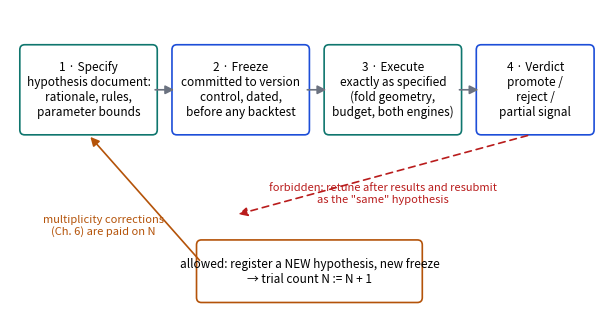
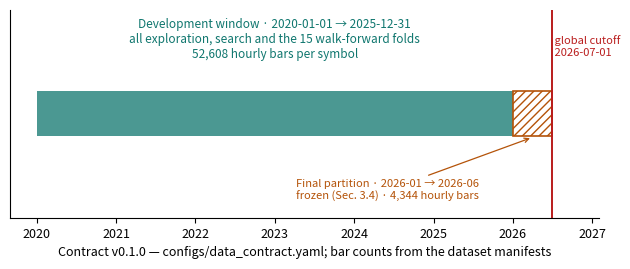
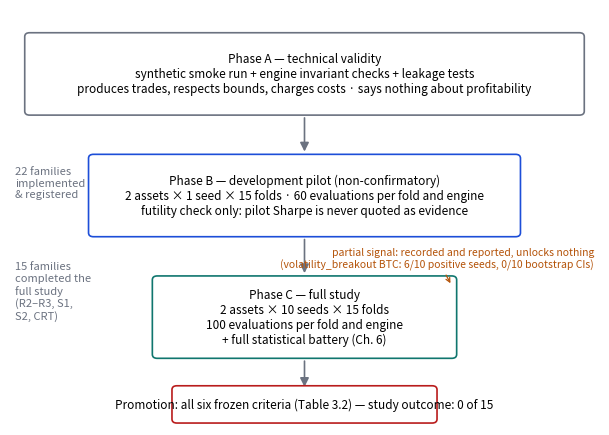

Recreate these plots in Python, in order.
"""Chapter 3 (research design) figures for the thesis.

Run with: ``uv run python scripts/build_ch3_figures.py``

Writes PNG + PDF pairs to ``reports/figures/thesis_ch3/``. Deterministic; no
timestamps. Every number drawn on a figure is verified against the repo:
fold/partition dates from the committed data contract and fold export, pilot
and full-study budgets from docs/roadmap/phase_gates.md, family counts from
the closure artifacts.

fig_3_1_preregistration   the specify -> freeze -> execute -> verdict cycle
fig_3_2_temporal_layout   development window, frozen holdout, global cutoff
fig_3_3_funnel            phases A/B/C with the study's real parameters
"""

# ruff: noqa: RUF001  # typographic characters are intentional in figure text

from __future__ import annotations

from datetime import datetime

import matplotlib

matplotlib.use("Agg")
from pathlib import Path

import matplotlib.dates as mdates
import matplotlib.pyplot as plt
from matplotlib.patches import FancyArrowPatch, FancyBboxPatch

OUT = Path("reports/figures/thesis_ch3")

plt.rcParams.update(
    {
        "figure.dpi": 110,
        "savefig.dpi": 200,
        "font.size": 9,
        "axes.titlesize": 10,
        "axes.spines.top": False,
        "axes.spines.right": False,
        "legend.frameon": False,
    }
)

ACCENT = "#0f766e"
SECOND = "#1d4ed8"
BAD = "#b91c1c"
AMBER = "#b45309"
GREY = "#6b7280"


def save(fig: plt.Figure, name: str) -> str:
    OUT.mkdir(parents=True, exist_ok=True)
    fig.savefig(OUT / f"{name}.png", bbox_inches="tight")
    fig.savefig(OUT / f"{name}.pdf", bbox_inches="tight")
    plt.close(fig)
    return f"{OUT / name}.png|.pdf"


def box(ax, x, y, w, h, text, color, fs=9):
    ax.add_patch(
        FancyBboxPatch(
            (x, y),
            w,
            h,
            boxstyle="round,pad=0.10",
            linewidth=1.2,
            edgecolor=color,
            facecolor="white",
        )
    )
    ax.text(x + w / 2, y + h / 2, text, ha="center", va="center", fontsize=fs)


def arrow(ax, x1, y1, x2, y2, color=GREY, style="-|>", ls="-", label=None, lfs=8):
    ax.add_patch(
        FancyArrowPatch(
            (x1, y1),
            (x2, y2),
            arrowstyle=style,
            mutation_scale=13,
            color=color,
            lw=1.2,
            linestyle=ls,
        )
    )
    if label:
        ax.text((x1 + x2) / 2, (y1 + y2) / 2 + 0.22, label, ha="center", fontsize=lfs, color=color)


# --------------------------------------------------------------------------- #
# Fig 3.1 — pre-registration cycle
# --------------------------------------------------------------------------- #
def fig_3_1() -> str:
    fig, ax = plt.subplots(figsize=(7.6, 3.9))
    ax.set_xlim(0, 12)
    ax.set_ylim(0, 6)
    ax.axis("off")

    box(
        ax,
        0.3,
        3.6,
        2.6,
        1.6,
        "1 · Specify\nhypothesis document:\nrationale, rules,\nparameter bounds",
        ACCENT,
        8.5,
    )
    box(
        ax,
        3.4,
        3.6,
        2.6,
        1.6,
        "2 · Freeze\ncommitted to version\ncontrol, dated,\nbefore any backtest",
        SECOND,
        8.5,
    )
    box(
        ax,
        6.5,
        3.6,
        2.6,
        1.6,
        "3 · Execute\nexactly as specified\n(fold geometry,\nbudget, both engines)",
        ACCENT,
        8.5,
    )
    box(ax, 9.6, 3.6, 2.2, 1.6, "4 · Verdict\npromote /\nreject /\npartial signal", SECOND, 8.5)

    arrow(ax, 2.9, 4.4, 3.4, 4.4)
    arrow(ax, 6.0, 4.4, 6.5, 4.4)
    arrow(ax, 9.1, 4.4, 9.6, 4.4)

    # Forbidden path: result-dependent retuning back into the same hypothesis.
    arrow(ax, 10.6, 3.5, 4.6, 1.9, color=BAD, ls=(0, (4, 3)))
    ax.text(
        7.6,
        2.15,
        'forbidden: retune after results and resubmit\nas the "same" hypothesis',
        ha="center",
        fontsize=8,
        color=BAD,
    )
    # Allowed path: a new registration that increments the trial count.
    box(
        ax,
        3.9,
        0.25,
        4.4,
        1.05,
        "allowed: register a NEW hypothesis, new freeze\n→ trial count N := N + 1",
        AMBER,
        8.5,
    )
    arrow(ax, 3.9, 0.95, 1.6, 3.5, color=AMBER)
    ax.text(
        1.9,
        1.5,
        "multiplicity corrections\n(Ch. 6) are paid on N",
        fontsize=8,
        color=AMBER,
        ha="center",
    )
    return save(fig, "fig_3_1_preregistration")


# --------------------------------------------------------------------------- #
# Fig 3.2 — temporal layout (real contract dates)
# --------------------------------------------------------------------------- #
def fig_3_2() -> str:
    d = mdates.date2num
    dev_start = d(datetime(2020, 1, 1))
    holdout_start = d(datetime(2026, 1, 1))
    cutoff = d(datetime(2026, 7, 1))

    fig, ax = plt.subplots(figsize=(7.6, 2.7))
    ax.barh(0, holdout_start - dev_start, left=dev_start, height=0.5, color=ACCENT, alpha=0.75)
    ax.barh(
        0,
        cutoff - holdout_start,
        left=holdout_start,
        height=0.5,
        facecolor="none",
        edgecolor=AMBER,
        hatch="////",
        lw=1.2,
    )
    ax.axvline(cutoff, color=BAD, lw=1.4)

    ax.text(
        (dev_start + holdout_start) / 2,
        0.62,
        "Development window · 2020-01-01 → 2025-12-31\nall exploration, search and the 15 walk-forward folds\n52,608 hourly bars per symbol",
        ha="center",
        fontsize=8.5,
        color=ACCENT,
    )
    ax.annotate(
        "Final partition · 2026-01 → 2026-06\nfrozen (Sec. 3.4) · 4,344 hourly bars",
        xy=((holdout_start + cutoff) / 2, -0.26),
        xytext=(d(datetime(2024, 6, 1)), -0.95),
        fontsize=8,
        color=AMBER,
        ha="center",
        arrowprops={"arrowstyle": "->", "color": AMBER, "lw": 0.9},
    )
    ax.text(
        cutoff, 0.62, " global cutoff\n 2026-07-01", fontsize=8, color=BAD, va="bottom", ha="left"
    )

    ax.set_ylim(-1.15, 1.15)
    ax.set_yticks([])
    ax.xaxis.set_major_locator(mdates.YearLocator())
    ax.xaxis.set_major_formatter(mdates.DateFormatter("%Y"))
    ax.set_xlim(d(datetime(2019, 9, 1)), d(datetime(2027, 2, 1)))
    ax.set_xlabel(
        "Contract v0.1.0 — configs/data_contract.yaml; bar counts from the dataset manifests"
    )
    return save(fig, "fig_3_2_temporal_layout")


# --------------------------------------------------------------------------- #
# Fig 3.3 — three-phase funnel with the study's real parameters
# --------------------------------------------------------------------------- #
def fig_3_3() -> str:
    fig, ax = plt.subplots(figsize=(7.6, 5.4))
    ax.set_xlim(0, 12)
    ax.set_ylim(0, 10.6)
    ax.axis("off")

    # Funnel trapezoid guides.
    widths = [11.2, 8.6, 6.0]
    xs = [(12 - w) / 2 for w in widths]
    ys = [8.0, 4.9, 1.8]

    box(
        ax,
        xs[0],
        ys[0],
        widths[0],
        1.9,
        "Phase A — technical validity\n"
        "synthetic smoke run + engine invariant checks + leakage tests\n"
        "produces trades, respects bounds, charges costs · says nothing about profitability",
        GREY,
        8.5,
    )
    box(
        ax,
        xs[1],
        ys[1],
        widths[1],
        1.9,
        "Phase B — development pilot (non-confirmatory)\n"
        "2 assets × 1 seed × 15 folds · 60 evaluations per fold and engine\n"
        "futility check only: pilot Sharpe is never quoted as evidence",
        SECOND,
        8.5,
    )
    box(
        ax,
        xs[2],
        ys[2],
        widths[2],
        1.9,
        "Phase C — full study\n"
        "2 assets × 10 seeds × 15 folds\n"
        "100 evaluations per fold and engine\n+ full statistical battery (Ch. 6)",
        ACCENT,
        8.5,
    )

    arrow(ax, 6, ys[0] - 0.1, 6, ys[1] + 2.0, color=GREY)
    arrow(ax, 6, ys[1] - 0.1, 6, ys[2] + 2.0, color=GREY)
    arrow(ax, 6, ys[2] - 0.1, 6, 0.9, color=GREY)

    box(
        ax,
        3.4,
        0.15,
        5.2,
        0.75,
        "Promotion: all six frozen criteria (Table 3.2) — study outcome: 0 of 15",
        BAD,
        8.5,
    )

    # Side annotations: real counts and the partial-signal side channel.
    ax.text(
        0.1,
        ys[1] + 0.9,
        "22 families\nimplemented\n& registered",
        fontsize=8,
        color=GREY,
        ha="left",
    )
    ax.text(
        0.1,
        ys[2] + 0.9,
        "15 families\ncompleted the\nfull study\n(R2–R3, S1,\nS2, CRT)",
        fontsize=8,
        color=GREY,
        ha="left",
    )
    ax.annotate(
        "partial signal: recorded and reported, unlocks nothing\n"
        "(volatility_breakout BTC: 6/10 positive seeds, 0/10 bootstrap CIs)",
        xy=(9.0, ys[2] + 1.75),
        xytext=(11.9, 4.25),
        fontsize=7.5,
        color=AMBER,
        ha="right",
        va="center",
        arrowprops={"arrowstyle": "->", "color": AMBER, "lw": 0.9},
    )
    return save(fig, "fig_3_3_funnel")


def main() -> int:
    for fn in (fig_3_1, fig_3_2, fig_3_3):
        print(fn())
    return 0


if __name__ == "__main__":
    raise SystemExit(main())
